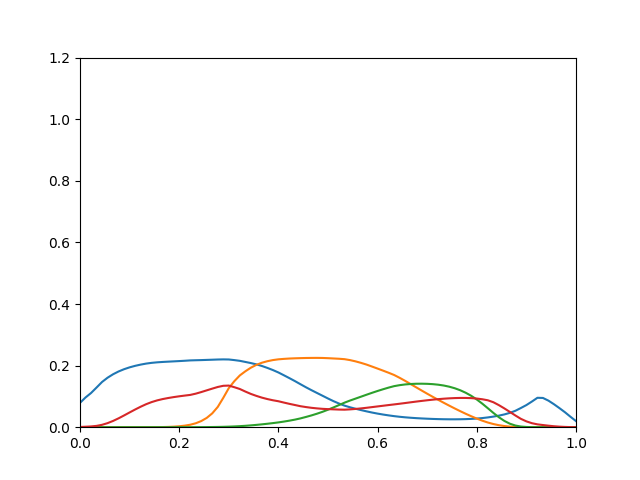

The data file committed next to this chart (first rows):
0.07897, 1.47e-22, 1.36e-21, 0.0007087
0.09647, 9.99e-19, 1.252e-18, 0.001518
0.1109, 1.472e-15, 3.574e-16, 0.002471
0.1287, 2.914e-13, 2.55e-14, 0.004278
0.1468, 1.25e-11, 6.43e-13, 0.007754
0.1606, 2.536e-10, 9.363e-12, 0.0132
0.1719, 3.263e-09, 9.258e-11, 0.02033
0.181, 2.879e-08, 6.633e-10, 0.02882
0.1883, 1.856e-07, 3.633e-09, 0.03819
0.1943, 9.22e-07, 1.59e-08, 0.04788
0.1992, 3.684e-06, 5.767e-08, 0.05741
0.2032, 1.227e-05, 1.786e-07, 0.06641
0.2065, 3.508e-05, 4.843e-07, 0.07467
0.2089, 9.071e-05, 1.217e-06, 0.08155
0.2106, 0.0002138, 2.826e-06, 0.08705
0.2118, 0.0004619, 6.059e-06, 0.09133
0.2128, 0.0009226, 1.207e-05, 0.09477
0.2137, 0.001717, 2.254e-05, 0.09772
0.2147, 0.003011, 3.974e-05, 0.1003
0.2157, 0.005018, 6.67e-05, 0.1026
0.2169, 0.008011, 0.0001072, 0.1048
0.2174, 0.01274, 0.0001695, 0.1089
0.2179, 0.01993, 0.000261, 0.1141
0.2185, 0.03025, 0.00039, 0.1197
0.2191, 0.045, 0.0005761, 0.1252
0.2198, 0.06588, 0.000841, 0.1306
0.2202, 0.09534, 0.001231, 0.1344
0.2199, 0.1269, 0.001772, 0.1351
0.2179, 0.1493, 0.002478, 0.1299
0.2155, 0.1681, 0.003387, 0.124
0.2119, 0.1815, 0.004516, 0.1158
0.2082, 0.1932, 0.005917, 0.1081
0.204, 0.2024, 0.0075, 0.1017
0.1988, 0.2093, 0.009261, 0.09602
0.1925, 0.2143, 0.01117, 0.09134
0.1856, 0.2179, 0.01329, 0.08747
0.1777, 0.2204, 0.01558, 0.08426
0.1686, 0.2218, 0.01825, 0.07994
0.1593, 0.2229, 0.02124, 0.0758
0.1497, 0.2237, 0.02459, 0.07202
0.1396, 0.2243, 0.02857, 0.06817
0.1296, 0.2247, 0.03326, 0.06537
0.1202, 0.2249, 0.03827, 0.06295
0.1112, 0.225, 0.04382, 0.06107
0.1022, 0.2248, 0.04994, 0.05961
0.09314, 0.2241, 0.0568, 0.05867
0.08453, 0.2231, 0.06423, 0.05795
0.07678, 0.2222, 0.07193, 0.05724
0.07, 0.2209, 0.07972, 0.05689
0.06462, 0.2178, 0.08657, 0.0579
0.05992, 0.2137, 0.09285, 0.05926
0.05554, 0.2088, 0.09914, 0.06104
0.05142, 0.2033, 0.1055, 0.06304
0.04756, 0.1968, 0.1117, 0.06526
0.04413, 0.1903, 0.1176, 0.06745
0.04108, 0.1836, 0.1232, 0.06966
0.03836, 0.1768, 0.1286, 0.07186
0.0359, 0.1695, 0.1333, 0.07398
0.03383, 0.1603, 0.1365, 0.07618
0.03208, 0.1505, 0.1388, 0.07846
0.03065, 0.14, 0.1403, 0.08084
... 30 more rows
